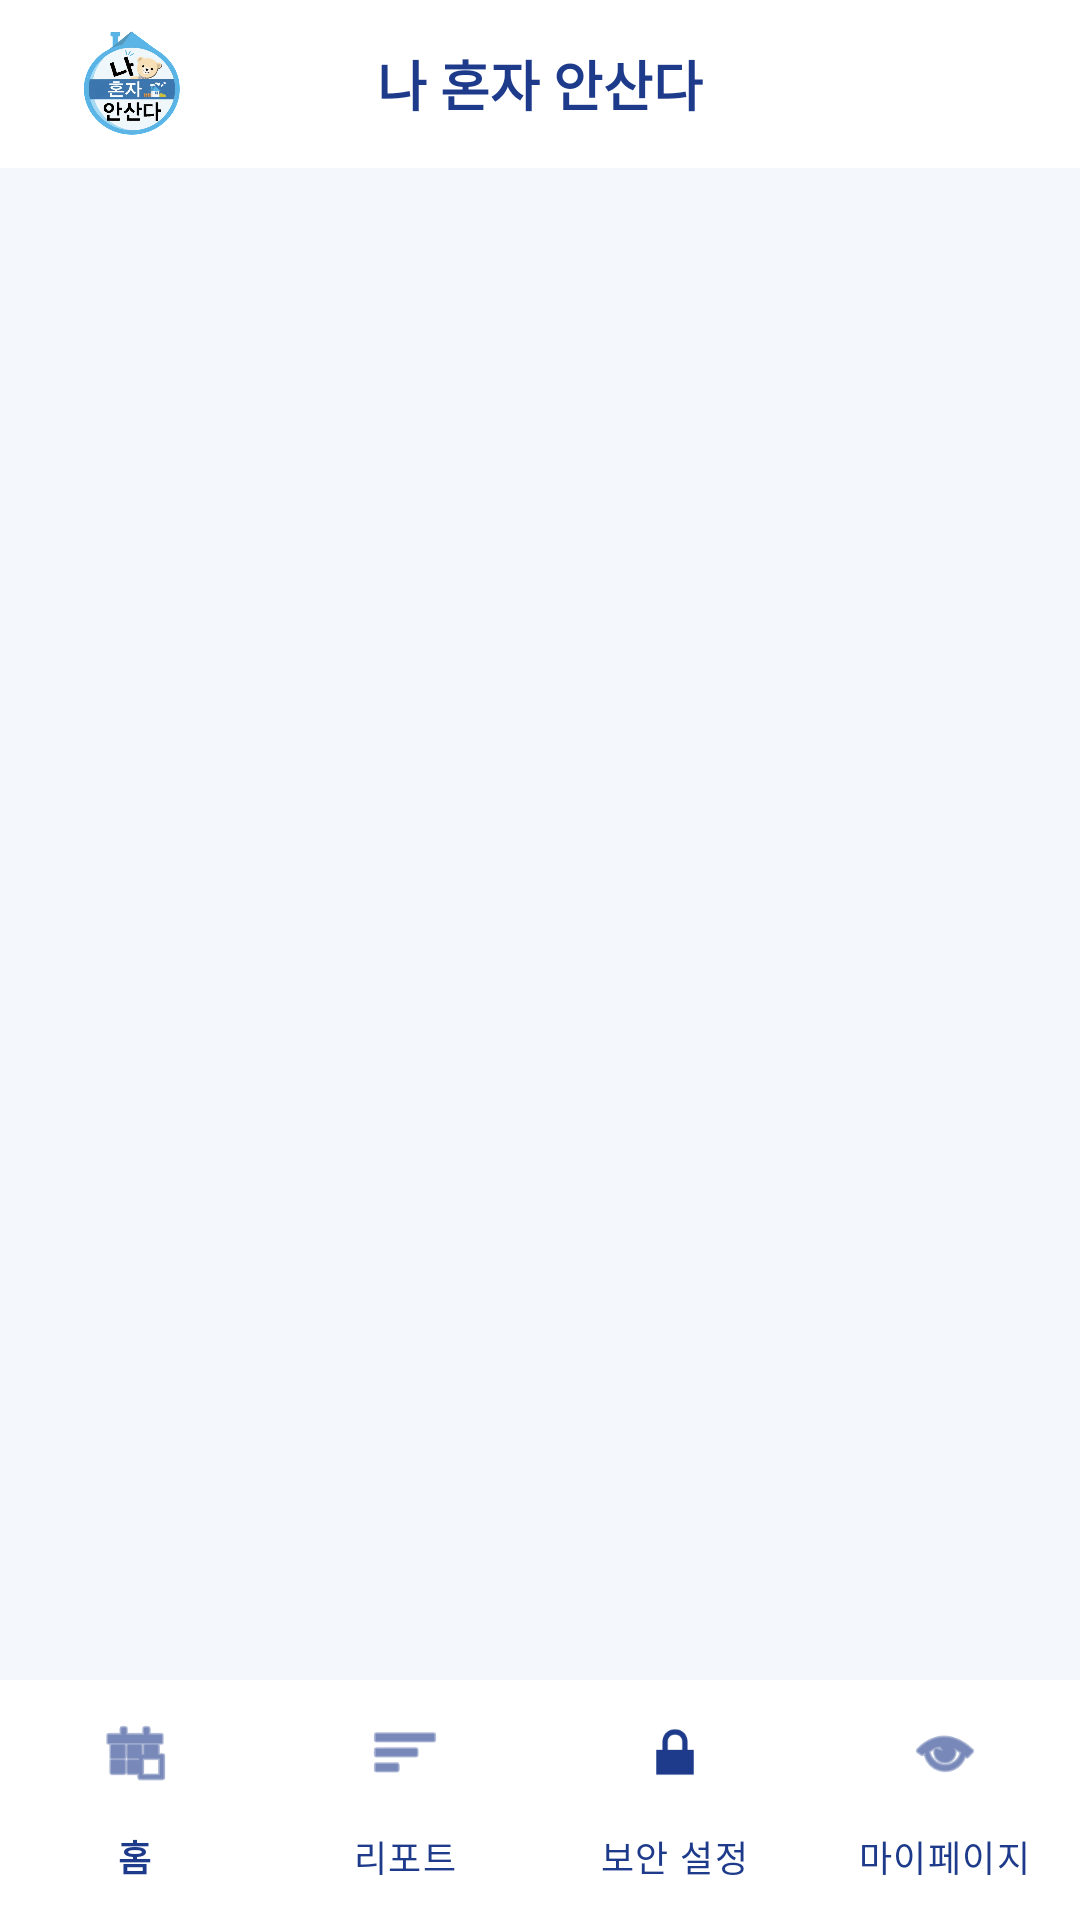

The Android layout XML behind this screen, and the referenced resources:
<!-- AndroidManifest.xml: application theme Theme.Na_honja_ansanda -->
<!-- res/layout/activity_main.xml -->
<?xml version="1.0" encoding="utf-8"?>
<androidx.constraintlayout.widget.ConstraintLayout xmlns:android="http://schemas.android.com/apk/res/android"
    xmlns:app="http://schemas.android.com/apk/res-auto"
    android:layout_width="match_parent"
    android:layout_height="match_parent"
    android:background="#F4F7FC">

    <RelativeLayout
        android:id="@+id/top_logo_bar"
        android:layout_width="match_parent"
        android:layout_height="56dp"
        android:background="#FFFFFF"
        app:layout_constraintTop_toTopOf="parent"
        app:layout_constraintStart_toStartOf="parent"
        app:layout_constraintEnd_toEndOf="parent">

        <ImageView
            android:layout_width="wrap_content"
            android:layout_height="36dp"
            android:layout_alignParentStart="true"
            android:layout_centerVertical="true"
            android:layout_marginStart="16dp"
            android:src="@drawable/img"
            android:adjustViewBounds="true"
            android:contentDescription="나 혼자 안산다 로고" />

        <TextView
            android:layout_width="wrap_content"
            android:layout_height="wrap_content"
            android:layout_centerInParent="true"
            android:text="나 혼자 안산다"
            android:textColor="#1E3A8A"
            android:textSize="18sp"
            android:textStyle="bold" />

    </RelativeLayout>

    <androidx.fragment.app.FragmentContainerView
        android:id="@+id/main_container"
        android:layout_width="0dp"
        android:layout_height="0dp"
        app:layout_constraintBottom_toTopOf="@id/bottom_nav"
        app:layout_constraintEnd_toEndOf="parent"
        app:layout_constraintStart_toStartOf="parent"
        app:layout_constraintTop_toBottomOf="@id/top_logo_bar" />

    <com.google.android.material.bottomnavigation.BottomNavigationView
        android:id="@+id/bottom_nav"
        android:layout_width="match_parent"
        android:layout_height="wrap_content"
        android:background="#FFFFFF"
        app:itemIconTint="#1E3A8A"
        app:itemTextColor="#1E3A8A"
        app:labelVisibilityMode="labeled"
        app:layout_constraintBottom_toBottomOf="parent"
        app:menu="@menu/bottom_menu" />

</androidx.constraintlayout.widget.ConstraintLayout>
<!-- resources referenced by this layout -->
<resources>
  <!-- drawable img: png bitmap (drawable, 259679 bytes) -->
  <style name="Theme.Na_honja_ansanda" parent="Base.Theme.Na_honja_ansanda">
          <item name="android:windowSplashscreenContent">@android:color/transparent</item>
          <item name="android:windowIsTranslucent">true</item>
          <item name="android:windowDisablePreview">true</item>
      </style>
  <style name="Base.Theme.Na_honja_ansanda" parent="Theme.Material3.DayNight.NoActionBar">
      </style>
</resources>
